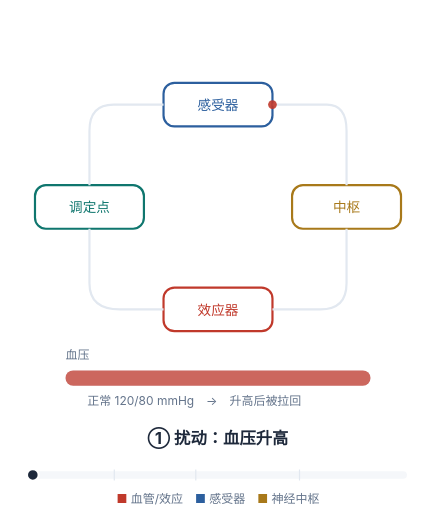
t = 0.00 s
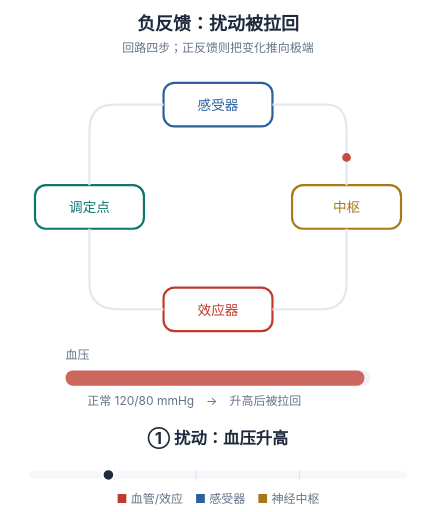
t = 1.43 s
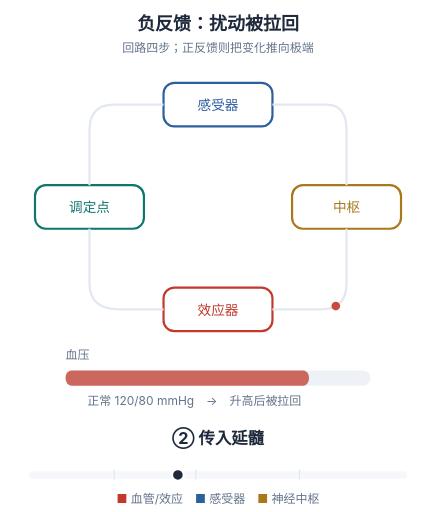
t = 2.74 s
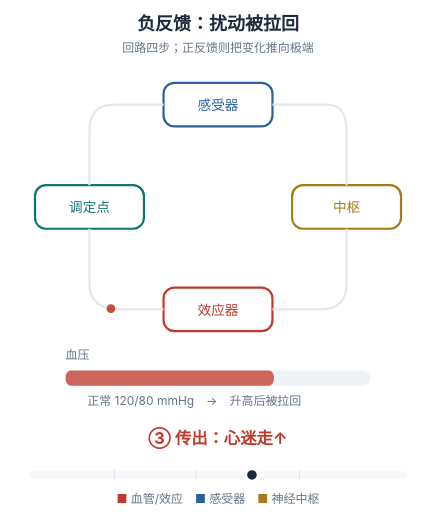
t = 4.14 s
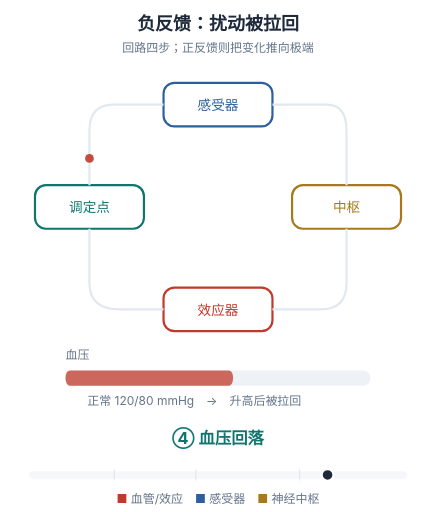
t = 5.57 s
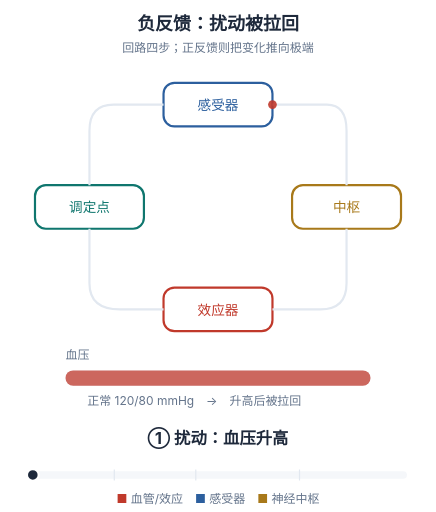
t = 7.00 s

The animated SVG that drew these frames (rendered in a browser with its animation timeline set to each time). Animation: 8 SMIL elements (animate=5,animateMotion=1,animateTransform=2); one cycle of 7.00 s, repeats indefinitely.

<svg xmlns="http://www.w3.org/2000/svg" viewBox="0 0 400 470" width="400" height="470" role="img" aria-labelledby="ft fd" style="background:#ffffff"><title id="ft">负反馈调节回路</title><desc id="fd">血压升高被感受器检出，经中枢比较后引起心率下降与血管舒张，血压回落到调定点；四条边依次亮起表示信号绕行一圈。</desc><text x="200.0" y="28" text-anchor="middle" font-size="16.5" font-weight="700" fill="#1e293b" font-family="-apple-system,'PingFang SC','Microsoft YaHei',sans-serif" opacity="0"><animate attributeName="opacity" values="0;1" keyTimes="0;1" dur="0.55s" fill="freeze" calcMode="spline" keySplines="0.23 1 0.32 1"/>负反馈：扰动被拉回<tspan x="200.0" y="48" text-anchor="middle" font-size="11" fill="#64748b" font-weight="400">回路四步；正反馈则把变化推向极端</tspan></text><rect x="150" y="76" width="100" height="40" rx="10" fill="#ffffff" stroke="#2c5f9e" stroke-width="2"/><text x="200" y="101" text-anchor="middle" font-size="12.5" fill="#2c5f9e" font-family="-apple-system,'PingFang SC','Microsoft YaHei',sans-serif">感受器</text><rect x="268" y="170" width="100" height="40" rx="10" fill="#ffffff" stroke="#a8791a" stroke-width="2"/><text x="318" y="195" text-anchor="middle" font-size="12.5" fill="#a8791a" font-family="-apple-system,'PingFang SC','Microsoft YaHei',sans-serif">中枢</text><rect x="150" y="264" width="100" height="40" rx="10" fill="#ffffff" stroke="#c0392b" stroke-width="2"/><text x="200" y="289" text-anchor="middle" font-size="12.5" fill="#c0392b" font-family="-apple-system,'PingFang SC','Microsoft YaHei',sans-serif">效应器</text><rect x="32" y="170" width="100" height="40" rx="10" fill="#ffffff" stroke="#0f766e" stroke-width="2"/><text x="82" y="195" text-anchor="middle" font-size="12.5" fill="#0f766e" font-family="-apple-system,'PingFang SC','Microsoft YaHei',sans-serif">调定点</text><path d="M250,96 H300 Q318,96 318,120 V170 M318,210 V260 Q318,284 294,284 H250 M150,284 H110 Q82,284 82,260 V210 M82,170 V120 Q82,96 104,96 H150" stroke="#e2e8f0" stroke-width="2" fill="none"/><circle r="4" fill="#c0392b" opacity="0.9"><animateMotion dur="7.0s" repeatCount="indefinite" path="M250,96 H300 Q318,96 318,120 V170 M318,210 V260 Q318,284 294,284 H250 M150,284 H110 Q82,284 82,260 V210 M82,170 V120 Q82,96 104,96 H150"/></circle><text x="60" y="330" font-size="11" fill="#64748b" font-family="-apple-system,'PingFang SC','Microsoft YaHei',sans-serif">血压</text><rect x="60" y="340" width="280" height="14" rx="7" fill="#eef2f7"/><g transform="translate(60,347)"><rect x="0" y="-7" width="280" height="14" rx="7" fill="#c0392b" opacity="0.75"><animateTransform attributeName="transform" type="scale" additive="sum" values="1 1;0.98 1;0.72 1;0.55 1;0.5 1" keyTimes="0;0.22;0.5;0.78;1" dur="7.0s" repeatCount="indefinite" calcMode="spline" keySplines="0.45 0 0.55 1;0.45 0 0.55 1;0.45 0 0.55 1;0.45 0 0.55 1"/></rect></g><text x="80" y="372" font-size="11" fill="#64748b" font-family="-apple-system,'PingFang SC','Microsoft YaHei',sans-serif">正常 120/80 mmHg　→　升高后被拉回</text><text font-family="-apple-system,'PingFang SC','Microsoft YaHei',sans-serif"><tspan x="200.0" y="408" text-anchor="middle" opacity="0" fill="#1e293b" font-size="15" font-weight="700">① 扰动：血压升高<animate attributeName="opacity" values="1;1;0;0" keyTimes="0;0.22;0.2206;1" dur="7.0s" repeatCount="indefinite"/></tspan><tspan x="200.0" y="408" text-anchor="middle" opacity="0" fill="#1e293b" font-size="15" font-weight="700">② 传入延髓<animate attributeName="opacity" values="0;0;1;1;0;0" keyTimes="0;0.22;0.2206;0.44;0.4406;1" dur="7.0s" repeatCount="indefinite"/></tspan><tspan x="200.0" y="408" text-anchor="middle" opacity="0" fill="#c0392b" font-size="15" font-weight="700">③ 传出：心迷走↑<animate attributeName="opacity" values="0;0;1;1;0;0" keyTimes="0;0.44;0.4406;0.72;0.7206;1" dur="7.0s" repeatCount="indefinite"/></tspan><tspan x="200.0" y="408" text-anchor="middle" opacity="0" fill="#0f766e" font-size="15" font-weight="700">④ 血压回落<animate attributeName="opacity" values="0;0;1;1" keyTimes="0;0.72;0.7206;1" dur="7.0s" repeatCount="indefinite"/></tspan></text><path d="M30,436 H370" stroke="#e2e8f0" stroke-width="7" stroke-linecap="round" fill="none" opacity="0.35"/><path d="M104.8,431 L104.8,441 M179.6,431 L179.6,441 M274.8,431 L274.8,441" stroke="#e2e8f0" stroke-width="1.1" fill="none"/><circle cy="436" r="5.4" fill="#1e293b" stroke="#ffffff" stroke-width="2"><animateTransform attributeName="transform" type="translate" values="30.0,0;35.7,0;41.3,0;47.0,0;52.7,0;58.3,0;64.0,0;69.7,0;75.3,0;81.0,0;86.7,0;92.3,0;98.0,0;103.7,0;109.3,0;115.0,0;120.7,0;126.3,0;132.0,0;137.7,0;143.3,0;149.0,0;154.7,0;160.3,0;166.0,0;171.7,0;177.3,0;183.0,0;188.7,0;194.3,0;200.0,0;205.7,0;211.3,0;217.0,0;222.7,0;228.3,0;234.0,0;239.7,0;245.3,0;251.0,0;256.7,0;262.3,0;268.0,0;273.7,0;279.3,0;285.0,0;290.7,0;296.3,0;302.0,0;307.7,0;313.3,0;319.0,0;324.7,0;330.3,0;336.0,0;341.7,0;347.3,0;353.0,0;358.7,0;364.3,0;370.0,0" keyTimes="0;0.0167;0.0333;0.05;0.0667;0.0833;0.1;0.1167;0.1333;0.15;0.1667;0.1833;0.2;0.2167;0.2333;0.25;0.2667;0.2833;0.3;0.3167;0.3333;0.35;0.3667;0.3833;0.4;0.4167;0.4333;0.45;0.4667;0.4833;0.5;0.5167;0.5333;0.55;0.5667;0.5833;0.6;0.6167;0.6333;0.65;0.6667;0.6833;0.7;0.7167;0.7333;0.75;0.7667;0.7833;0.8;0.8167;0.8333;0.85;0.8667;0.8833;0.9;0.9167;0.9333;0.95;0.9667;0.9833;1" dur="7.0s" repeatCount="indefinite" calcMode="linear"/></circle><text x="200.0" y="462" text-anchor="middle" font-size="11" fill="#64748b" font-family="-apple-system,'PingFang SC','Microsoft YaHei',sans-serif"><tspan fill="#c0392b">■</tspan> 血管/效应　<tspan fill="#2c5f9e">■</tspan> 感受器　<tspan fill="#a8791a">■</tspan> 神经中枢</text></svg>
